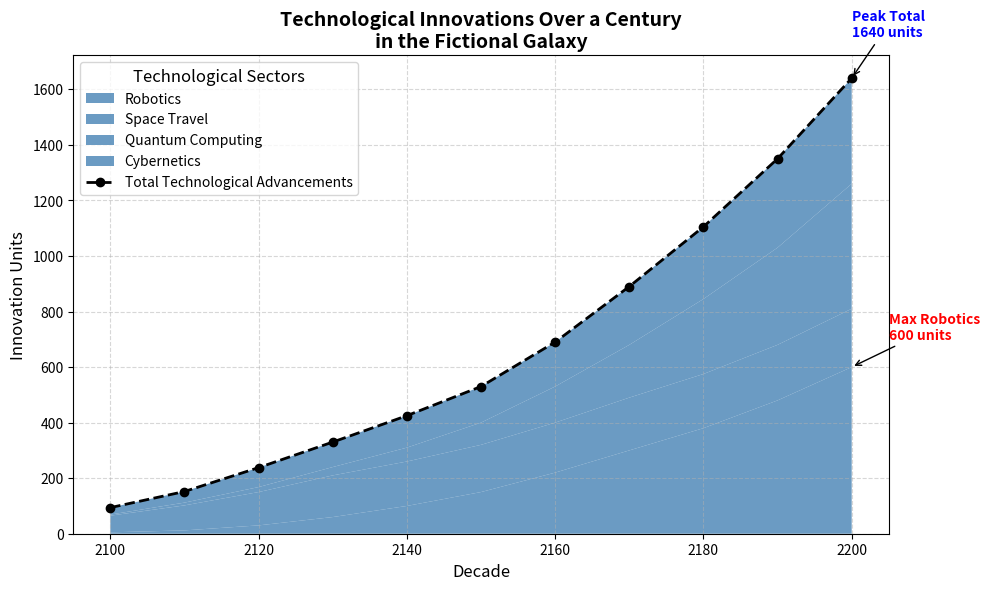

Write the Python code that produced this figure.
import numpy as np
import matplotlib.pyplot as plt

decades = np.arange(2100, 2210, 10)

robotics = [5, 12, 30, 60, 100, 150, 220, 300, 380, 480, 600]
space_travel = [60, 90, 120, 150, 160, 170, 180, 190, 195, 200, 210]
quantum_computing = [4, 10, 18, 30, 50, 80, 130, 190, 270, 350, 450]
cybernetics = [25, 40, 70, 90, 115, 130, 160, 210, 260, 320, 380]

data = np.array([robotics, space_travel, quantum_computing, cybernetics])

total_innovations = np.sum(data, axis=0)

fig, ax = plt.subplots(figsize=(10, 6))

# Apply a single consistent color '#4682B4'
ax.stackplot(decades, data, labels=['Robotics', 'Space Travel', 'Quantum Computing', 'Cybernetics'],
             colors=['#4682B4']*len(data), alpha=0.8)
ax.plot(decades, total_innovations, label='Total Technological Advancements',
        color='black', linestyle='--', marker='o', linewidth=2)

ax.set_title('Technological Innovations Over a Century\nin the Fictional Galaxy', fontsize=14, fontweight='bold')
ax.set_xlabel('Decade', fontsize=12)
ax.set_ylabel('Innovation Units', fontsize=12)
ax.legend(loc='upper left', title='Technological Sectors', fontsize=10, title_fontsize=12)
ax.grid(True, linestyle='--', alpha=0.5)

max_robotics_decade = np.argmax(robotics) * 10 + 2100
max_robotics_value = max(robotics)
ax.annotate(f'Max Robotics\n{max_robotics_value} units',
            xy=(max_robotics_decade, max_robotics_value),
            xytext=(max_robotics_decade + 5, max_robotics_value + 100),
            arrowprops=dict(facecolor='red', arrowstyle='->'),
            fontsize=10, color='red', fontweight='bold')

max_total_decade = np.argmax(total_innovations) * 10 + 2100
max_total_value = max(total_innovations)
ax.annotate(f'Peak Total\n{max_total_value} units',
            xy=(max_total_decade, max_total_value),
            xytext=(max_total_decade, max_total_value + 150),
            arrowprops=dict(facecolor='blue', arrowstyle='->'),
            fontsize=10, color='blue', fontweight='bold')

plt.tight_layout()
plt.show()
